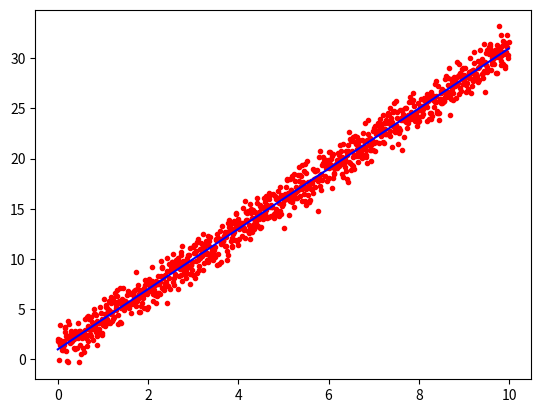

This figure's Python source:
########################################################################
# 2dplot2.py
# Author David
# matplotlib tutorial
########################################################################

import matplotlib.pyplot as plt
import numpy as np

x = np.arange(0.0, 10.0, 0.01)
y = 3.0 * x + 1.0
noise = np.random.normal(0.0, 1.0, len(x))


plt.plot(x, y + noise, 'r.')
plt.plot(x, y,  'b-')
plt.show()